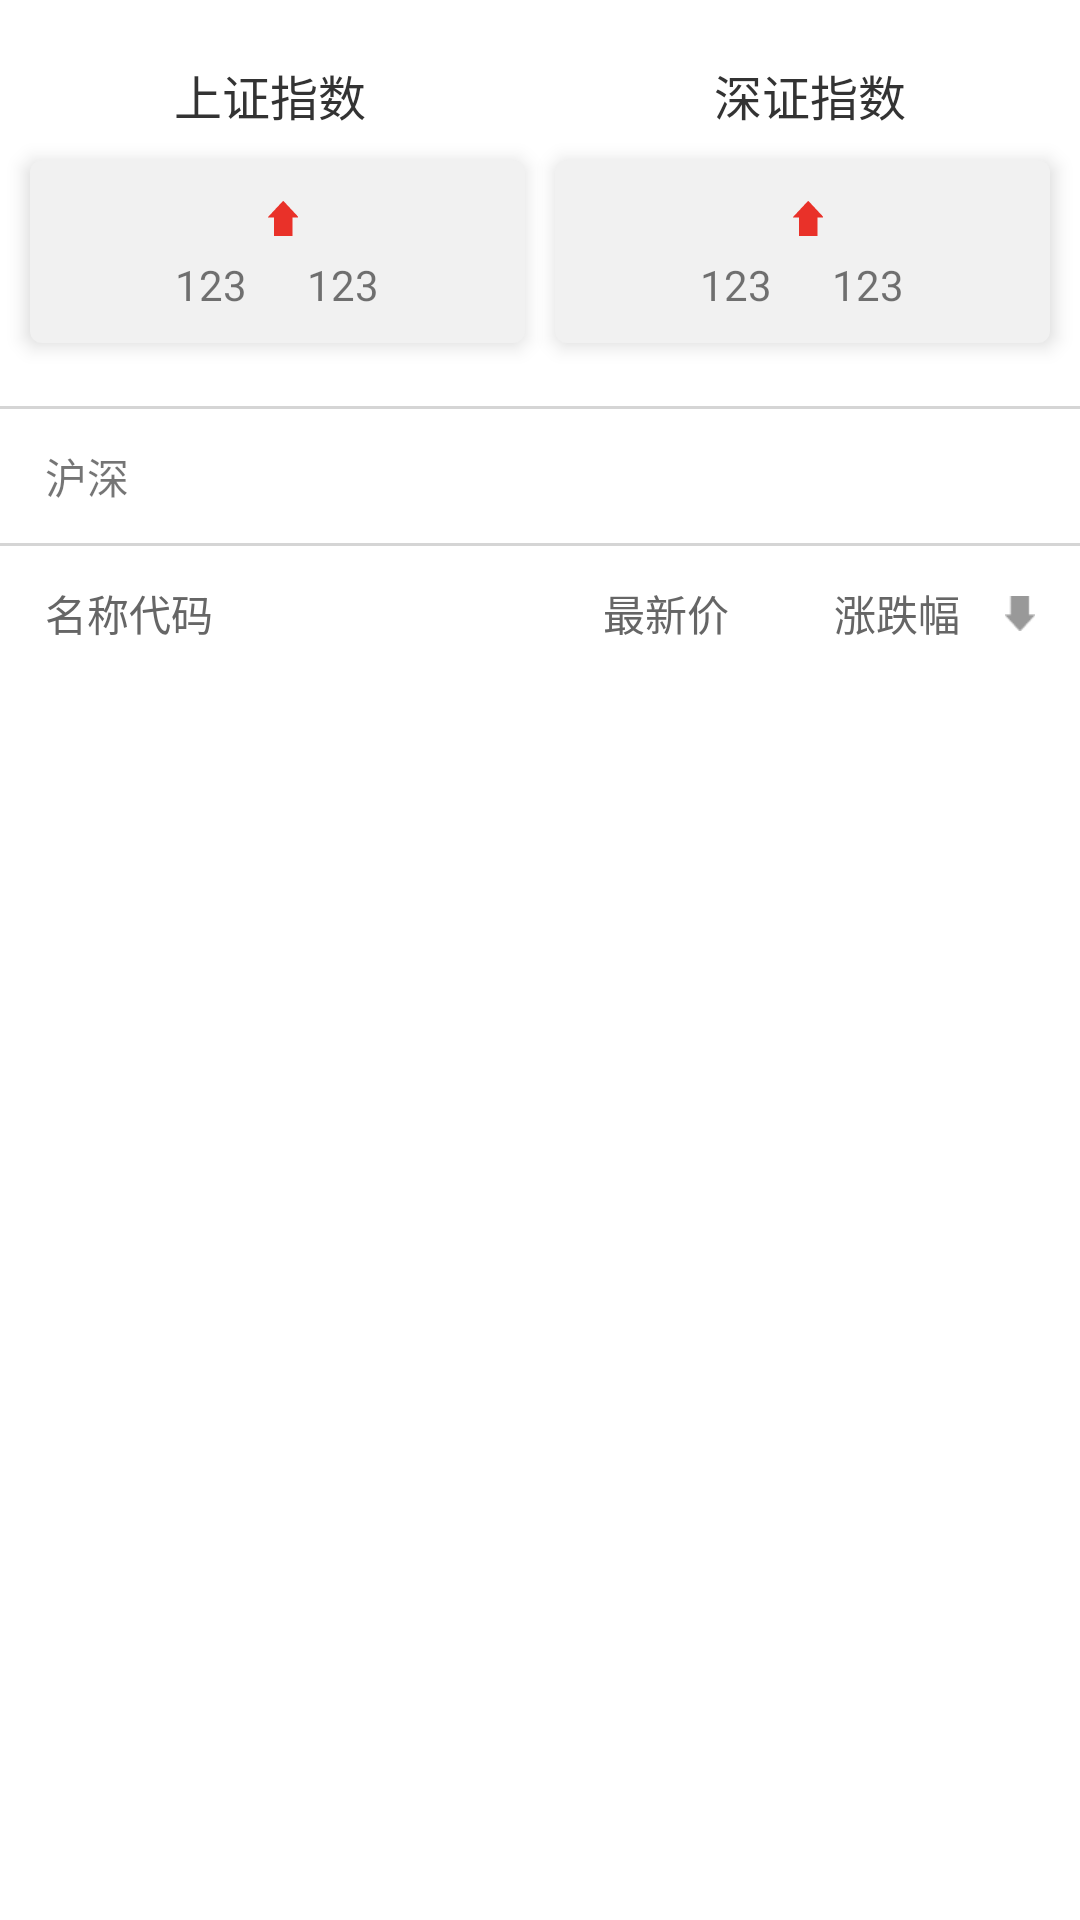

Layout XML and referenced resources for this Android screen:
<!-- AndroidManifest.xml: application theme AppTheme -->
<!-- res/layout/layout_market_header.xml -->
<?xml version="1.0" encoding="utf-8"?>
<android.support.constraint.ConstraintLayout xmlns:android="http://schemas.android.com/apk/res/android"
                                             xmlns:app="http://schemas.android.com/apk/res-auto"
                                             xmlns:tools="http://schemas.android.com/tools"
                                             android:layout_width="match_parent"
                                             android:layout_height="wrap_content"
                                             android:paddingBottom="10dp">

    <android.support.constraint.Guideline
        android:id="@+id/guideline"
        android:layout_width="wrap_content"
        android:layout_height="wrap_content"
        android:orientation="vertical"
        app:layout_constraintGuide_percent="0.5"/>

    <TextView
        android:id="@+id/tv_header_sh"
        android:layout_width="wrap_content"
        android:layout_height="wrap_content"
        android:layout_marginTop="20dp"
        android:text="上证指数"
        android:textColor="@color/text_primary"
        android:textSize="16sp"
        app:layout_constraintLeft_toLeftOf="parent"
        app:layout_constraintRight_toLeftOf="@+id/guideline"
        app:layout_constraintTop_toTopOf="parent"/>

    <TextView
        android:id="@+id/tv_header_sz"
        android:layout_width="wrap_content"
        android:layout_height="wrap_content"
        android:layout_marginTop="20dp"
        android:text="深证指数"
        android:textColor="@color/text_primary"
        android:textSize="16sp"
        app:layout_constraintLeft_toLeftOf="@+id/guideline"
        app:layout_constraintRight_toRightOf="parent"
        app:layout_constraintTop_toTopOf="parent"/>

    <LinearLayout
        android:id="@+id/l_layout_sh_box"
        android:layout_width="0dp"
        android:layout_height="wrap_content"
        android:layout_marginLeft="10dp"
        android:layout_marginRight="5dp"
        android:layout_marginTop="10dp"
        android:background="@drawable/shape_head"
        android:elevation="4dp"
        android:gravity="center"
        android:orientation="vertical"
        app:layout_constraintLeft_toLeftOf="parent"
        app:layout_constraintRight_toLeftOf="@+id/guideline"
        app:layout_constraintTop_toBottomOf="@+id/tv_header_sh"
        tools:showIn="@layout/layout_market_header">

        <include layout="@layout/layout_market_header_info"/>
    </LinearLayout>

    <LinearLayout
        android:id="@+id/l_layout_sz_box"
        android:layout_width="0dp"
        android:layout_height="wrap_content"
        android:layout_marginLeft="5dp"
        android:layout_marginRight="10dp"
        android:layout_marginTop="10dp"
        android:background="@drawable/shape_head"
        android:elevation="4dp"
        android:gravity="center"
        android:orientation="vertical"
        app:layout_constraintLeft_toRightOf="@+id/guideline"
        app:layout_constraintRight_toRightOf="parent"
        app:layout_constraintTop_toBottomOf="@+id/tv_header_sh"
        tools:showIn="@layout/layout_market_header">

        <include layout="@layout/layout_market_header_info"/>
    </LinearLayout>

    <View
        android:id="@+id/view"
        android:layout_width="0dp"
        android:layout_height="1dp"
        android:layout_marginTop="21dp"
        android:background="@color/divider"
        app:layout_constraintLeft_toLeftOf="parent"
        app:layout_constraintRight_toRightOf="parent"
        app:layout_constraintTop_toBottomOf="@+id/l_layout_sh_box"/>

    <TextView
        android:id="@+id/tv_list_info"
        android:layout_width="wrap_content"
        android:layout_height="wrap_content"
        android:layout_marginLeft="15dp"
        android:layout_marginRight="8dp"
        android:layout_marginTop="12dp"
        android:text="沪深"
        app:layout_constraintLeft_toLeftOf="parent"
        app:layout_constraintTop_toBottomOf="@+id/view"/>

    <View
        android:id="@+id/view2"
        android:layout_width="0dp"
        android:layout_height="1dp"
        android:layout_marginTop="12dp"
        android:background="@color/divider"
        app:layout_constraintLeft_toLeftOf="parent"
        app:layout_constraintRight_toRightOf="parent"
        app:layout_constraintTop_toBottomOf="@+id/tv_list_info"/>

    <TextView
        android:id="@+id/textView4"
        android:layout_width="wrap_content"
        android:layout_height="wrap_content"
        android:layout_marginLeft="15dp"
        android:layout_marginTop="12dp"
        android:text="名称代码"
        android:textColor="@color/text_3"
        android:textSize="14sp"
        app:layout_constraintLeft_toLeftOf="parent"
        app:layout_constraintTop_toBottomOf="@+id/view2"/>

    <TextView
        android:id="@+id/tv_price_sort"
        android:layout_width="wrap_content"
        android:layout_height="wrap_content"
        android:layout_marginBottom="0dp"
        android:layout_marginRight="117dp"
        android:layout_marginTop="0dp"
        android:text="最新价"
        android:textColor="@color/text_3"
        android:textSize="14sp"
        app:layout_constraintBottom_toBottomOf="@+id/textView4"
        app:layout_constraintRight_toRightOf="parent"
        app:layout_constraintTop_toTopOf="@+id/textView4"
        app:layout_constraintVertical_bias="1.0"/>

    <TextView
        android:id="@+id/tv_rate_guid"
        android:layout_width="wrap_content"
        android:layout_height="wrap_content"
        android:layout_marginRight="15dp"
        android:drawablePadding="10dp"
        android:text="涨跌幅"
        android:textColor="@color/text_3"
        android:textSize="14sp"
        app:layout_constraintBottom_toBottomOf="@+id/textView4"
        app:layout_constraintRight_toLeftOf="@+id/iv_list_rate"
        app:layout_constraintTop_toTopOf="@+id/textView4"
        app:layout_constraintVertical_bias="0.0"/>

    <ImageView
        android:id="@+id/iv_list_rate"
        android:layout_width="wrap_content"
        android:layout_height="wrap_content"
        android:layout_marginBottom="0dp"
        android:layout_marginRight="15dp"
        android:scaleType="centerInside"
        android:src="@drawable/s3d"
        app:layout_constraintBottom_toBottomOf="@+id/tv_rate_guid"
        app:layout_constraintRight_toRightOf="parent"
        app:layout_constraintTop_toTopOf="@+id/tv_rate_guid"/>


</android.support.constraint.ConstraintLayout>
<!-- res/layout/layout_market_header_info.xml (included above) -->
<?xml version="1.0" encoding="utf-8"?>
<merge
    xmlns:android="http://schemas.android.com/apk/res/android"
    xmlns:app="http://schemas.android.com/apk/res-auto"
    xmlns:tools="http://schemas.android.com/tools"
    tools:showIn="@layout/layout_market_header">

    <LinearLayout
        android:layout_width="match_parent"
        android:layout_height="wrap_content"
        android:gravity="center"
        android:layout_marginTop="10dp">

        <TextView
            android:id="@+id/tv_info_dot"
            android:layout_width="wrap_content"
            android:layout_height="wrap_content"
            android:gravity="center"
            android:layout_marginRight="4dp"
            android:text=""/>

        <ImageView
            android:id="@+id/iv_info_rate_arrow"
            android:layout_width="wrap_content"
            android:layout_height="wrap_content"
            android:src="@drawable/s1"/>
    </LinearLayout>

    <LinearLayout
        android:layout_width="match_parent"
        android:layout_height="wrap_content"
        android:layout_marginBottom="10dp"
        android:layout_marginTop="3dp"
        android:orientation="horizontal"
        android:paddingLeft="10dp"
        android:paddingRight="10dp">

        <TextView
            android:id="@+id/tv_info_price"
            android:layout_width="0dp"
            android:layout_height="wrap_content"
            android:layout_marginRight="10dp"
            android:layout_weight="1"
            android:gravity="right"
            android:text="123"/>

        <TextView
            android:id="@+id/tv_info_rate"
            android:layout_width="0dp"
            android:layout_height="wrap_content"
            android:layout_marginLeft="10dp"
            android:layout_weight="1"
            android:gravity="left"
            android:text="123"/>
    </LinearLayout>
</merge>
<!-- resources referenced by this layout -->
<resources>
  <color name="divider">#34333333</color>
  <color name="text_3">#666</color>
  <color name="text_primary">#333</color>
  <!-- drawable s1: png bitmap (drawable-xhdpi, 246 bytes) -->
  <!-- drawable s3d: png bitmap (drawable-xhdpi, 273 bytes) -->
  <!-- drawable shape_head (drawable) -->
  <?xml version="1.0" encoding="utf-8"?>
  <shape xmlns:android="http://schemas.android.com/apk/res/android"
         android:shape="rectangle">
      <solid android:color="#f1f1f1"/>
      <corners android:radius="4dp"/>
  </shape>
  <style name="AppTheme" parent="Theme.AppCompat.Light.NoActionBar">
          
          <item name="colorPrimary">@color/colorPrimary</item>
          <item name="colorPrimaryDark">@color/colorPrimaryDark</item>
          <item name="colorAccent">@color/colorAccent</item>
          <item name="windowActionBar">false</item>
          <item name="windowNoTitle">true</item>
          <item name="android:windowBackground">@android:color/white</item>
      </style>
  <color name="colorPrimary">#e93129</color>
  <color name="colorPrimaryDark">#e93129</color>
  <color name="colorAccent">#FF4081</color>
</resources>
